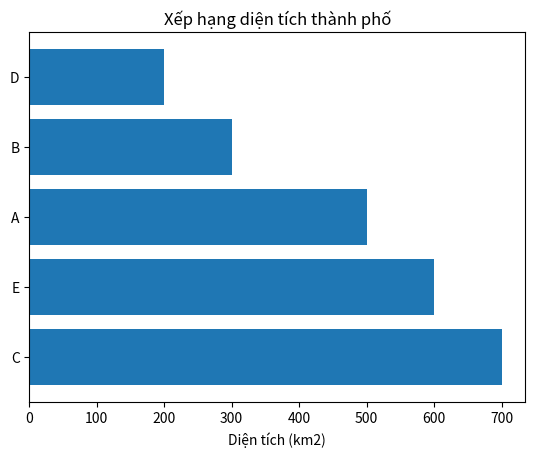

This figure's Python source:
import matplotlib.pyplot as plt
cities = ['A', 'B', 'C', 'D', 'E']
area = [500, 300, 700, 200, 600]
cities, area = zip(*sorted(zip(cities, area), key=lambda x: x[1], reverse=True))
plt.barh(cities, area)
plt.title("Xếp hạng diện tích thành phố")
plt.xlabel("Diện tích (km2)")
plt.show()
